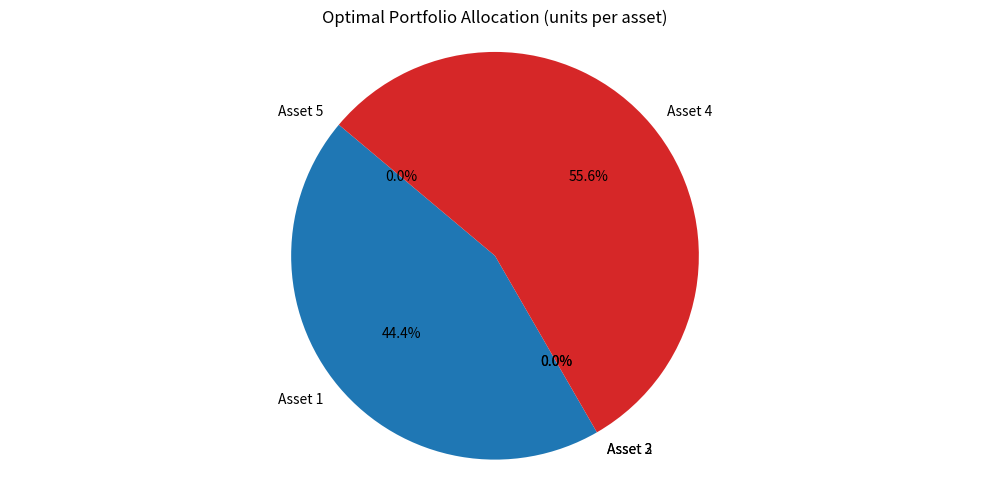
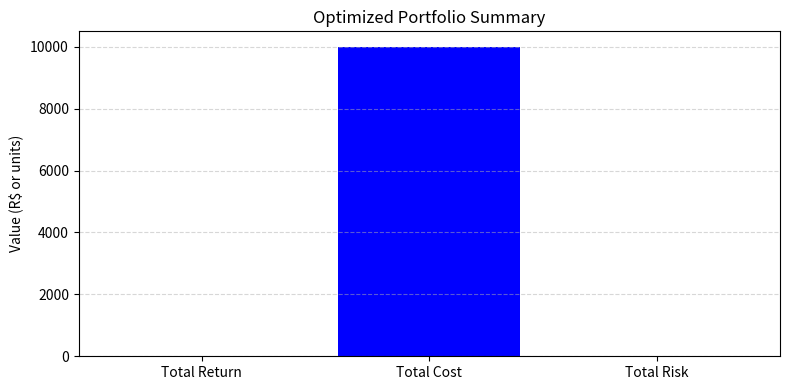

These charts were generated, in order, by the following Python code:
import numpy as np
import matplotlib.pyplot as plt
from scipy.optimize import linprog

# === 1. SIMULATED ASSET DATA ===

expected_returns = np.array([0.12, 0.10, 0.14, 0.09, 0.11])  # Expected returns (12%, 10%, ...)
costs_per_unit = np.array([100, 200, 150, 120, 180])         # Cost per unit (R$)
risk_per_unit = np.array([0.05, 0.04, 0.06, 0.03, 0.045])    # Relative risk per unit

# === 2. GLOBAL CONSTRAINTS ===

total_budget = 10000       # Total budget (R$)
max_total_risk = 3.5       # Maximum allowed total risk

# === 3. LINEAR PROGRAMMING FORMULATION ===

# Objective: maximize total return → minimize -returns (linprog minimizes by default)
c = -expected_returns

# Constraints:
# 1) total cost ≤ budget
# 2) total risk ≤ max limit
A = [costs_per_unit, risk_per_unit]
b = [total_budget, max_total_risk]

# Variables are non-negative
x_bounds = [(0, None) for _ in range(len(expected_returns))]

# === 4. SOLVING THE LP WITH SIMPLEX ===

res = linprog(c, A_ub=A, b_ub=b, bounds=x_bounds, method='highs')

if res.success:
    allocation = res.x
    total_return = np.dot(expected_returns, allocation)
    total_cost = np.dot(costs_per_unit, allocation)
    total_risk = np.dot(risk_per_unit, allocation)

    asset_labels = [f"Asset {i+1}" for i in range(len(expected_returns))]

    # === 5. PIE CHART - ALLOCATION ===
    plt.figure(figsize=(10, 5))
    plt.pie(allocation, labels=asset_labels, autopct='%1.1f%%', startangle=140)
    plt.title("Optimal Portfolio Allocation (units per asset)")
    plt.axis('equal')
    plt.tight_layout()
    plt.show()

    # === 6. BAR CHART - SUMMARY ===
    plt.figure(figsize=(8, 4))
    plt.bar(['Total Return', 'Total Cost', 'Total Risk'],
            [total_return, total_cost, total_risk],
            color=['green', 'blue', 'red'])
    plt.title("Optimized Portfolio Summary")
    plt.ylabel("Value (R$ or units)")
    plt.grid(axis='y', linestyle='--', alpha=0.5)
    plt.tight_layout()
    plt.show()

    # === 7. PRINT RESULTS ===
    print("\n📊 Optimization Results:")
    for i, qty in enumerate(allocation):
        print(f" - Asset {i+1}: {qty:.2f} units")
    print(f"\n💰 Expected total return: R$ {total_return:,.2f}")
    print(f"📉 Total portfolio cost: R$ {total_cost:,.2f}")
    print(f"⚠️ Estimated total risk: {total_risk:.2f} units")

else:
    print("❌ Optimization failed:", res.message)
